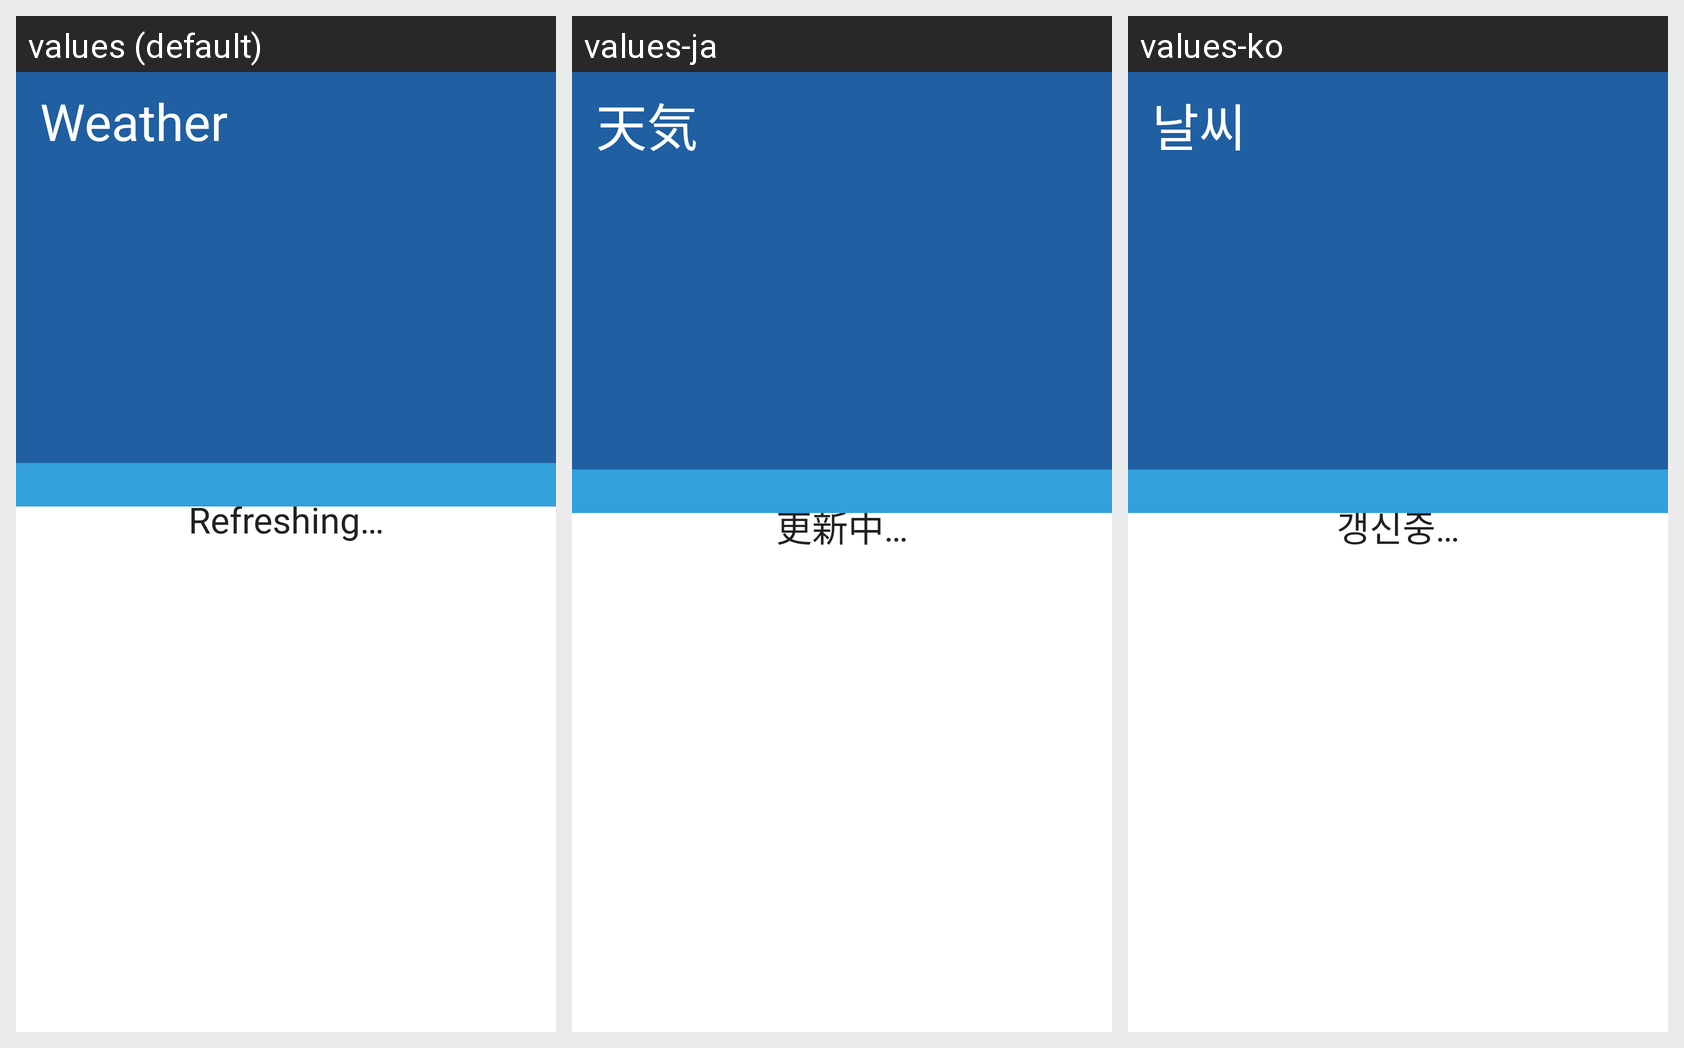

The same Android screen rendered under several of its app's locales, left to right. List the strings drawn on it with the default value and each locale's translation.
Android screen res/layout/card_weather.xml rendered under 3 locales, left to right: values (default), values-ja, values-ko. Device: Nexus 5 (rendered at 1080×1920; each locale shown at half size, 540×960, under a caption strip naming it); theme Theme.DG1S.
Strings drawn on this screen, with the default value and each locale's value (text and hints the layout hard-codes, and strings that could not be matched under every locale, appear in the picture but are not listed):

card_title_weather
  values: Weather
  values-ja: 天気
  values-ko: 날씨

card_refreshing
  values: Refreshing…
  values-ja: 更新中…
  values-ko: 갱신중…
